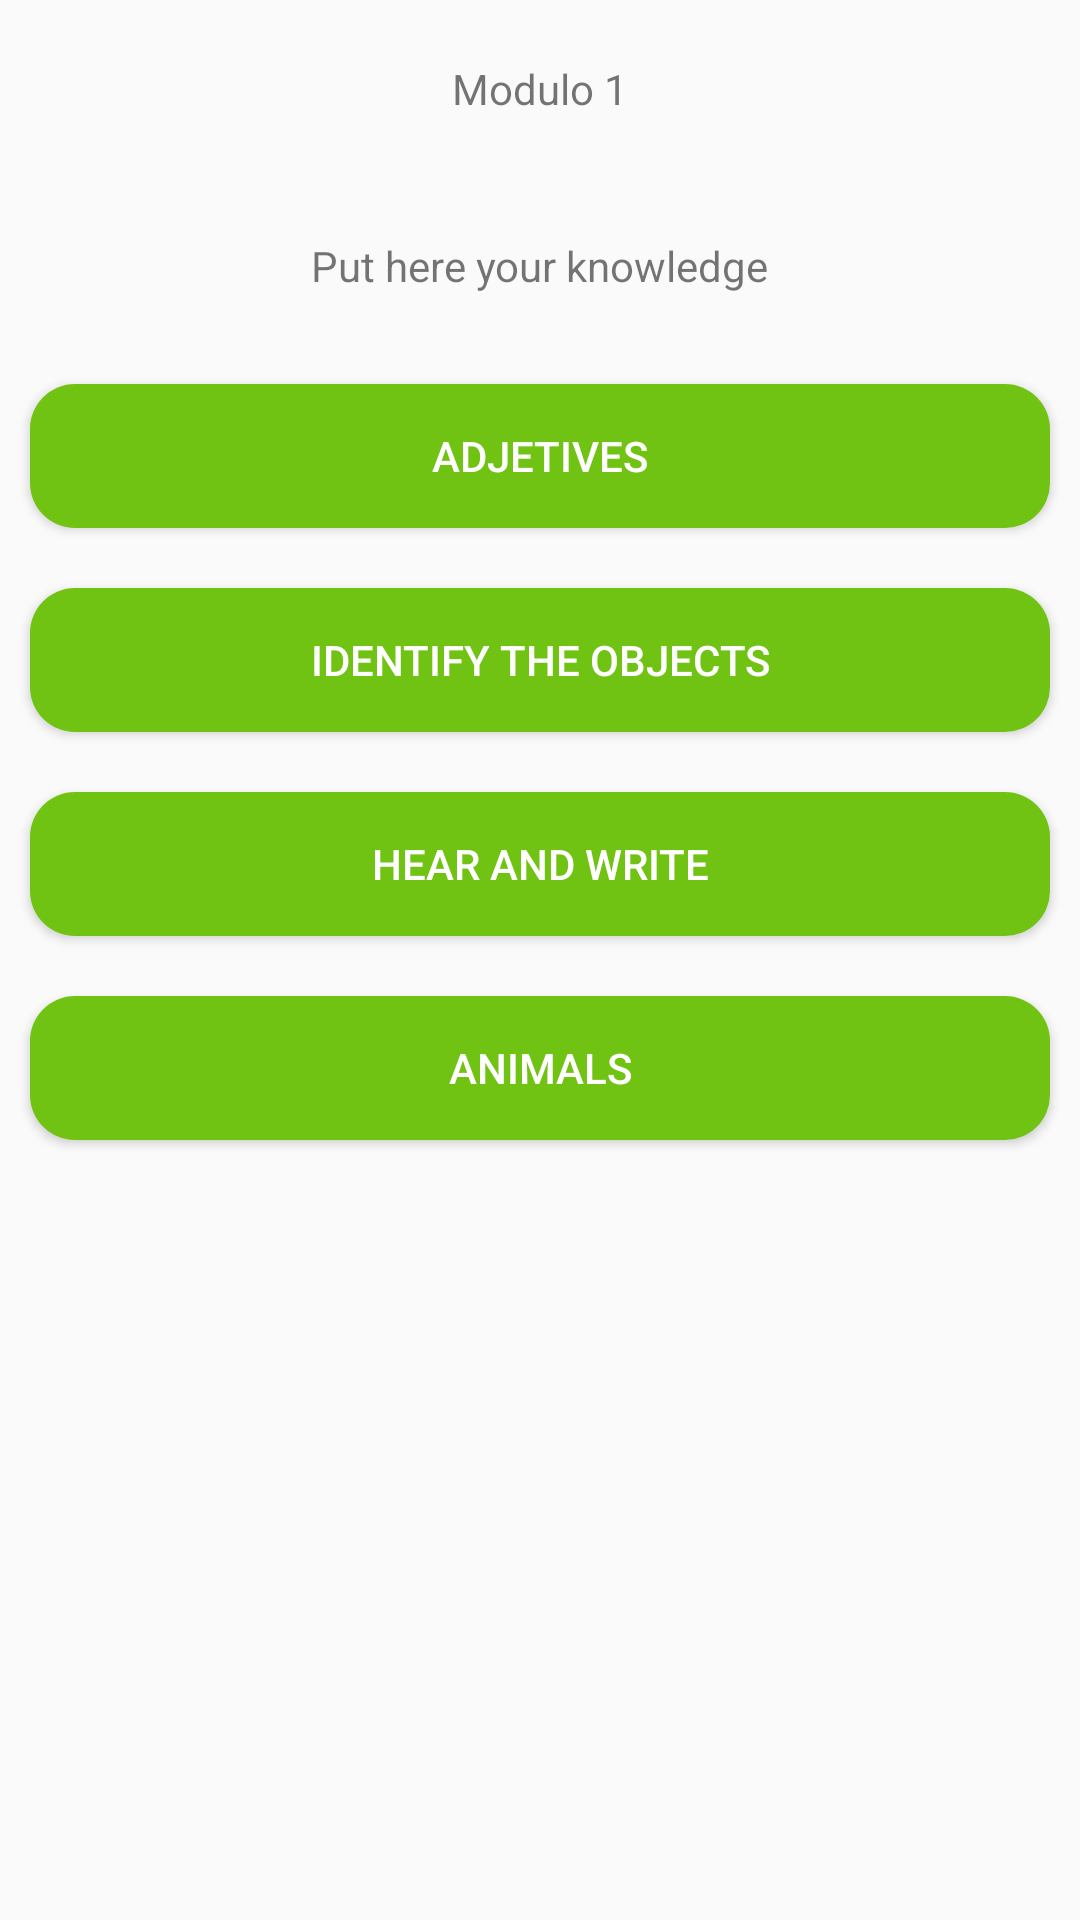

This screen was rendered from an Android layout file. Write that file and the resources it references.
<!-- AndroidManifest.xml: application theme AppTheme -->
<!-- res/layout/activity_modulo1.xml -->
<?xml version="1.0" encoding="utf-8"?>
<androidx.constraintlayout.widget.ConstraintLayout xmlns:android="http://schemas.android.com/apk/res/android"
    xmlns:app="http://schemas.android.com/apk/res-auto"
    xmlns:tools="http://schemas.android.com/tools"
    android:layout_width="match_parent"
    android:layout_height="match_parent"
    tools:context=".modulo1">

    <LinearLayout
        android:layout_width="match_parent"
        android:layout_height="wrap_content"
        android:orientation="vertical"
        android:layout_marginBottom="50dp"
        tools:layout_editor_absoluteX="25dp"
        tools:layout_editor_absoluteY="124dp">


        <TextView
            android:layout_width="wrap_content"
            android:layout_height="wrap_content"
            android:layout_gravity="center"
            android:layout_margin="20dp"
            android:text="Modulo 1" />
        <TextView
            android:layout_width="wrap_content"
            android:layout_height="wrap_content"
            android:layout_gravity="center"
            android:layout_margin="20dp"
            android:text="Put here your knowledge" />

        <Button
            android:id="@+id/btnModulo1Adjetives"
            android:layout_width="match_parent"
            android:layout_height="wrap_content"
            android:text="Adjetives"
            android:textColor="#FFFFFF"
            android:background="@drawable/boton_redondo"
            android:layout_margin="10dp"
            />

        <Button
            android:id="@+id/btnModulo2IdentifyObjects"
            android:layout_width="match_parent"
            android:layout_height="wrap_content"
            android:text="Identify the objects"
            android:background="@drawable/boton_redondo"
            android:textColor="@color/textColor"
            android:layout_margin="10dp"

            />

        <Button
            android:id="@+id/btnModulo3HearAndWrite"
            android:layout_width="match_parent"
            android:layout_height="wrap_content"
            android:text="Hear and write"
            android:textColor="@color/textColor"
            android:background="@drawable/boton_redondo"
            android:layout_margin="10dp"
            />

        <Button
            android:id="@+id/btnActivityAnimals"
            android:layout_width="match_parent"
            android:layout_height="wrap_content"
            android:text="Animals"
            android:textColor="@color/textColor"
            android:background="@drawable/boton_redondo"
            android:layout_margin="10dp"
            android:onClick="actAnimals"
            />

    </LinearLayout>




</androidx.constraintlayout.widget.ConstraintLayout>
<!-- resources referenced by this layout -->
<resources>
  <item name="textColor" type="color">#FFFFFF</item>
  <!-- drawable boton_redondo (drawable) -->
  <?xml version="1.0" encoding="utf-8"?>
  <shape xmlns:android="http://schemas.android.com/apk/res/android"
          android:padding="10dp"
          android:shape="rectangle">
          <solid android:color="#71C313" />
          <corners android:radius="15dp" />
  </shape>
  <style name="AppTheme" parent="Theme.AppCompat.Light.DarkActionBar">
          
          <item name="colorPrimary">@color/colorVerdeU</item>
          <item name="colorPrimaryDark">@color/colorRojoU</item>
          <item name="colorAccent">@color/colorGrisU</item>
      </style>
  <item name="colorVerdeU" type="color">#71C313</item>
  <item name="colorRojoU" type="color">#D60E0E</item>
  <item name="colorGrisU" type="color">#FF605353</item>
</resources>
